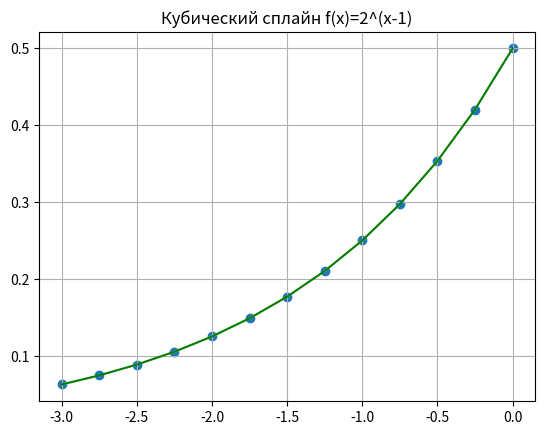

Source code (Python):
import numpy as np
from math import sqrt
import matplotlib.pyplot as plt


def cubic_interp1d(x0, x, y):
    if np.any(np.diff(x) < 0):
        indexes = np.argsort(x)
        x = x[indexes]
        y = y[indexes]
    size = len(x)
    xdiff = np.diff(x)
    ydiff = np.diff(y)
    Li = np.empty(size)
    Li_1 = np.empty(size - 1)
    z = np.empty(size)
    Li[0] = sqrt(2 * xdiff[0])
    Li_1[0] = 0.0
    B0 = 0.0
    z[0] = B0 / Li[0]
    for i in range(1, size - 1, 1):
        Li_1[i] = xdiff[i - 1] / Li[i - 1]
        Li[i] = sqrt(2 * (xdiff[i - 1] + xdiff[i]) - Li_1[i - 1] * Li_1[i - 1])
        Bi = 6 * (ydiff[i] / xdiff[i] - ydiff[i - 1] / xdiff[i - 1])
        z[i] = (Bi - Li_1[i - 1] * z[i - 1]) / Li[i]
    i = size - 1
    Li_1[i - 1] = xdiff[-1] / Li[i - 1]
    Li[i] = sqrt(2 * xdiff[-1] - Li_1[i - 1] * Li_1[i - 1])
    Bi = 0.0
    z[i] = (Bi - Li_1[i - 1] * z[i - 1]) / Li[i]
    i = size - 1
    z[i] = z[i] / Li[i]
    for i in range(size - 2, -1, -1):
        z[i] = (z[i] - Li_1[i - 1] * z[i + 1]) / Li[i]
    index = x.searchsorted(x0)
    np.clip(index, 1, size - 1, index)
    xi1, xi0 = x[index], x[index - 1]
    yi1, yi0 = y[index], y[index - 1]
    zi1, zi0 = z[index], z[index - 1]
    hi1 = xi1 - xi0
    f0 = zi0 / (6 * hi1) * (xi1 - x0) ** 3 + \
         zi1 / (6 * hi1) * (x0 - xi0) ** 3 + \
         (yi1 / hi1 - zi1 * hi1 / 6) * (x0 - xi0) + \
         (yi0 / hi1 - zi0 * hi1 / 6) * (xi1 - x0)
    return f0


x = np.linspace(-3, 0, 13)
y = np.power(2, x - 1)
plt.scatter(x, y)
x_new = np.linspace(0, 10, 201)
plt.plot(x, y, label="f(x)", color="pink", linestyle='-.')
plt.plot(x, cubic_interp1d(x, x, y),  label="Ln(x)", color="green")
plt.title("Кубический сплайн f(x)=2^(x-1)")
plt.grid()
plt.show()
